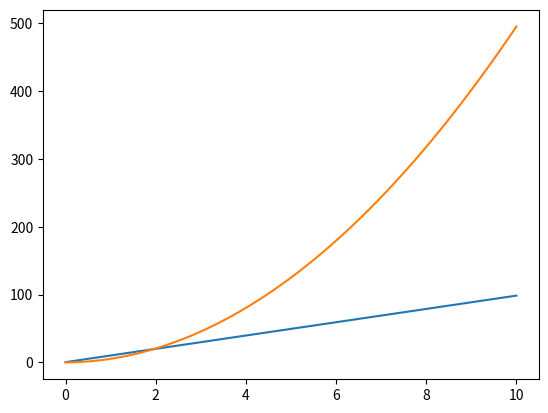

Reproduce this figure in Python.
import numpy as np
import matplotlib.pyplot as plt

class numerical:
    def __init__(self,x):

        self.x = x
        self.initial = x[0]

    def f(self,x):    #self.x만 넣는 것이 아니라 다른 값도 넣을 수 있어야 함.
        return 9.8 * x + 0.5
    
    def numerical_derivative(self):
        h = 1e-4
        return (self.f(self.x + h)-self.f(self.x - h))/(2*h)
    
    def numerical_integral(self):
        total=0
        n=10000
        
        dx=(self.x - self.initial)/n


        for i in range(n):
            total += dx * self.f(self.initial + dx*(i+1))
        return total


x1 = np.linspace(0,10)
y1 = numerical(x1)

print(x1)
plt.plot(x1,y1.f(y1.x))
plt.plot(x1,y1.numerical_integral())
plt.show()


    